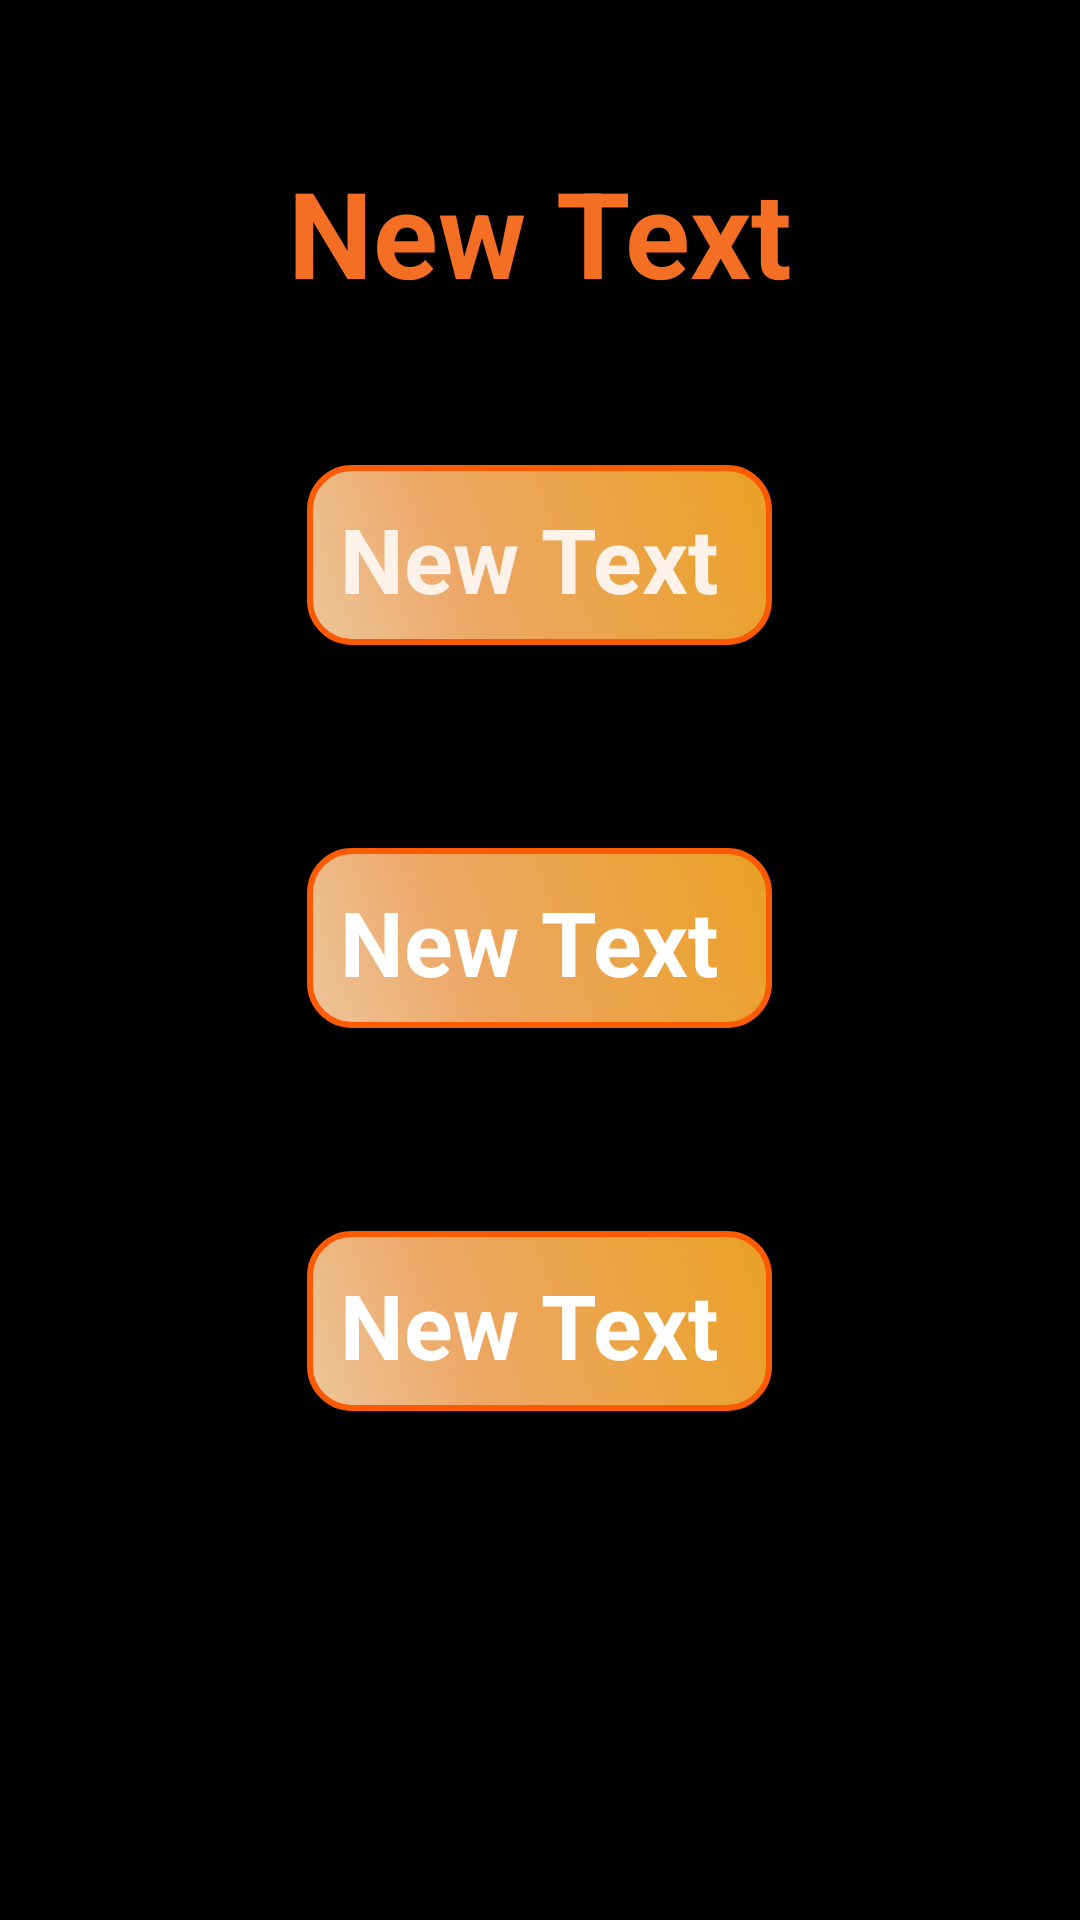

Here is an Android app screen rendered from its layout file. Give the layout XML and the strings, colors and styles it references.
<!-- AndroidManifest.xml: application theme AppTheme1 -->
<!-- res/layout/number_operations.xml -->
<?xml version="1.0" encoding="utf-8"?>
<LinearLayout xmlns:android="http://schemas.android.com/apk/res/android"
    xmlns:app="http://schemas.android.com/apk/res-auto"
    xmlns:tools="http://schemas.android.com/tools"
    android:layout_width="match_parent"
    android:layout_height="match_parent"
    android:background="#000000"

    >
<LinearLayout
    android:layout_width="match_parent"
    android:layout_height="match_parent"
    android:orientation="vertical"
    android:weightSum="2">
    <LinearLayout
        android:layout_width="wrap_content"
        android:layout_height="wrap_content"
        android:layout_weight=".5"
        android:layout_gravity="center_horizontal">
    <TextView
        android:layout_width="wrap_content"
        android:layout_height="wrap_content"
        android:text="New Text"
        android:layout_gravity="center"
        android:textStyle="bold"
        android:id="@+id/textView32"
        android:textSize="40dp"
        android:textColor="#f46f23"/>

    </LinearLayout>
    <LinearLayout
        android:layout_width="wrap_content"
        android:layout_height="wrap_content"
        android:layout_weight="1"
        android:layout_gravity="center"
        android:weightSum="3"
        android:orientation="vertical">
        <LinearLayout
            android:layout_width="wrap_content"
            android:layout_height="wrap_content"
            android:layout_weight="1">
            <TextView
                android:layout_width="155dp"
                android:layout_height="60dp"
                android:textStyle="bold"
                android:text="New Text"
                android:padding="11dp"
                android:textColor="#fcf2e9"
                android:id="@+id/textView33"
                android:onClick="st_cli"
                android:textSize="30dp"
                android:background="@drawable/operations"/>

        </LinearLayout>
        <LinearLayout
            android:layout_width="wrap_content"
            android:layout_height="wrap_content"
            android:layout_weight="1">
            <TextView
                android:layout_width="155dp"
                android:layout_height="60dp"
                android:textStyle="bold"
                android:text="New Text"
                android:background="@drawable/operations"
                android:padding="11dp"
                android:textSize="30dp"
                android:id="@+id/textView34"
                android:textColor="#ffffff"
                android:onClick="st_cli"/>

        </LinearLayout>
        <LinearLayout
            android:layout_width="wrap_content"
            android:layout_height="wrap_content"
            android:layout_weight="1">
            <TextView
                android:layout_width="155dp"
                android:layout_height="60dp"
                android:textStyle="bold"
                android:text="New Text"
                android:background="@drawable/operations"
                android:padding="11dp"
                android:textSize="30dp"
                android:onClick="st_cli"
                android:textColor="#ffffff"
                android:id="@+id/textView35"/>

        </LinearLayout>
        </LinearLayout>
</LinearLayout>

</LinearLayout>
<!-- resources referenced by this layout -->
<resources>
  <!-- drawable operations (drawable) -->
  <?xml version="1.0" encoding="utf-8"?>
  <shape xmlns:android="http://schemas.android.com/apk/res/android" android:shape="rectangle" >
      <corners
          android:radius="14dp"
          />
      <gradient
          android:angle="45"
          android:centerX="35%"
          android:centerColor="#eda663"
          android:startColor="#edc59b"
          android:endColor="#eaa124"
          android:type="linear"
          />
      <padding
          android:left="0dp"
          android:top="0dp"
          android:right="0dp"
          android:bottom="0dp"
          />
      <size
          android:width="70dp"
          android:height="20dp"
          />
      <stroke
          android:width="2dp"
          android:color="#fc5a03"
          />
  </shape>
  <style name="AppTheme1" parent="Theme.AppCompat.Light.DarkActionBar">
          
          <item name="colorPrimary">@color/colorPrimary</item>
          <item name="colorPrimaryDark">@color/colorPrimaryDark</item>
          <item name="colorAccent">@color/colorAccent</item>
      </style>
  <color name="colorPrimary">#b15f5f</color>
  <color name="colorPrimaryDark">#111156</color>
  <color name="colorAccent">#FF4081</color>
</resources>
